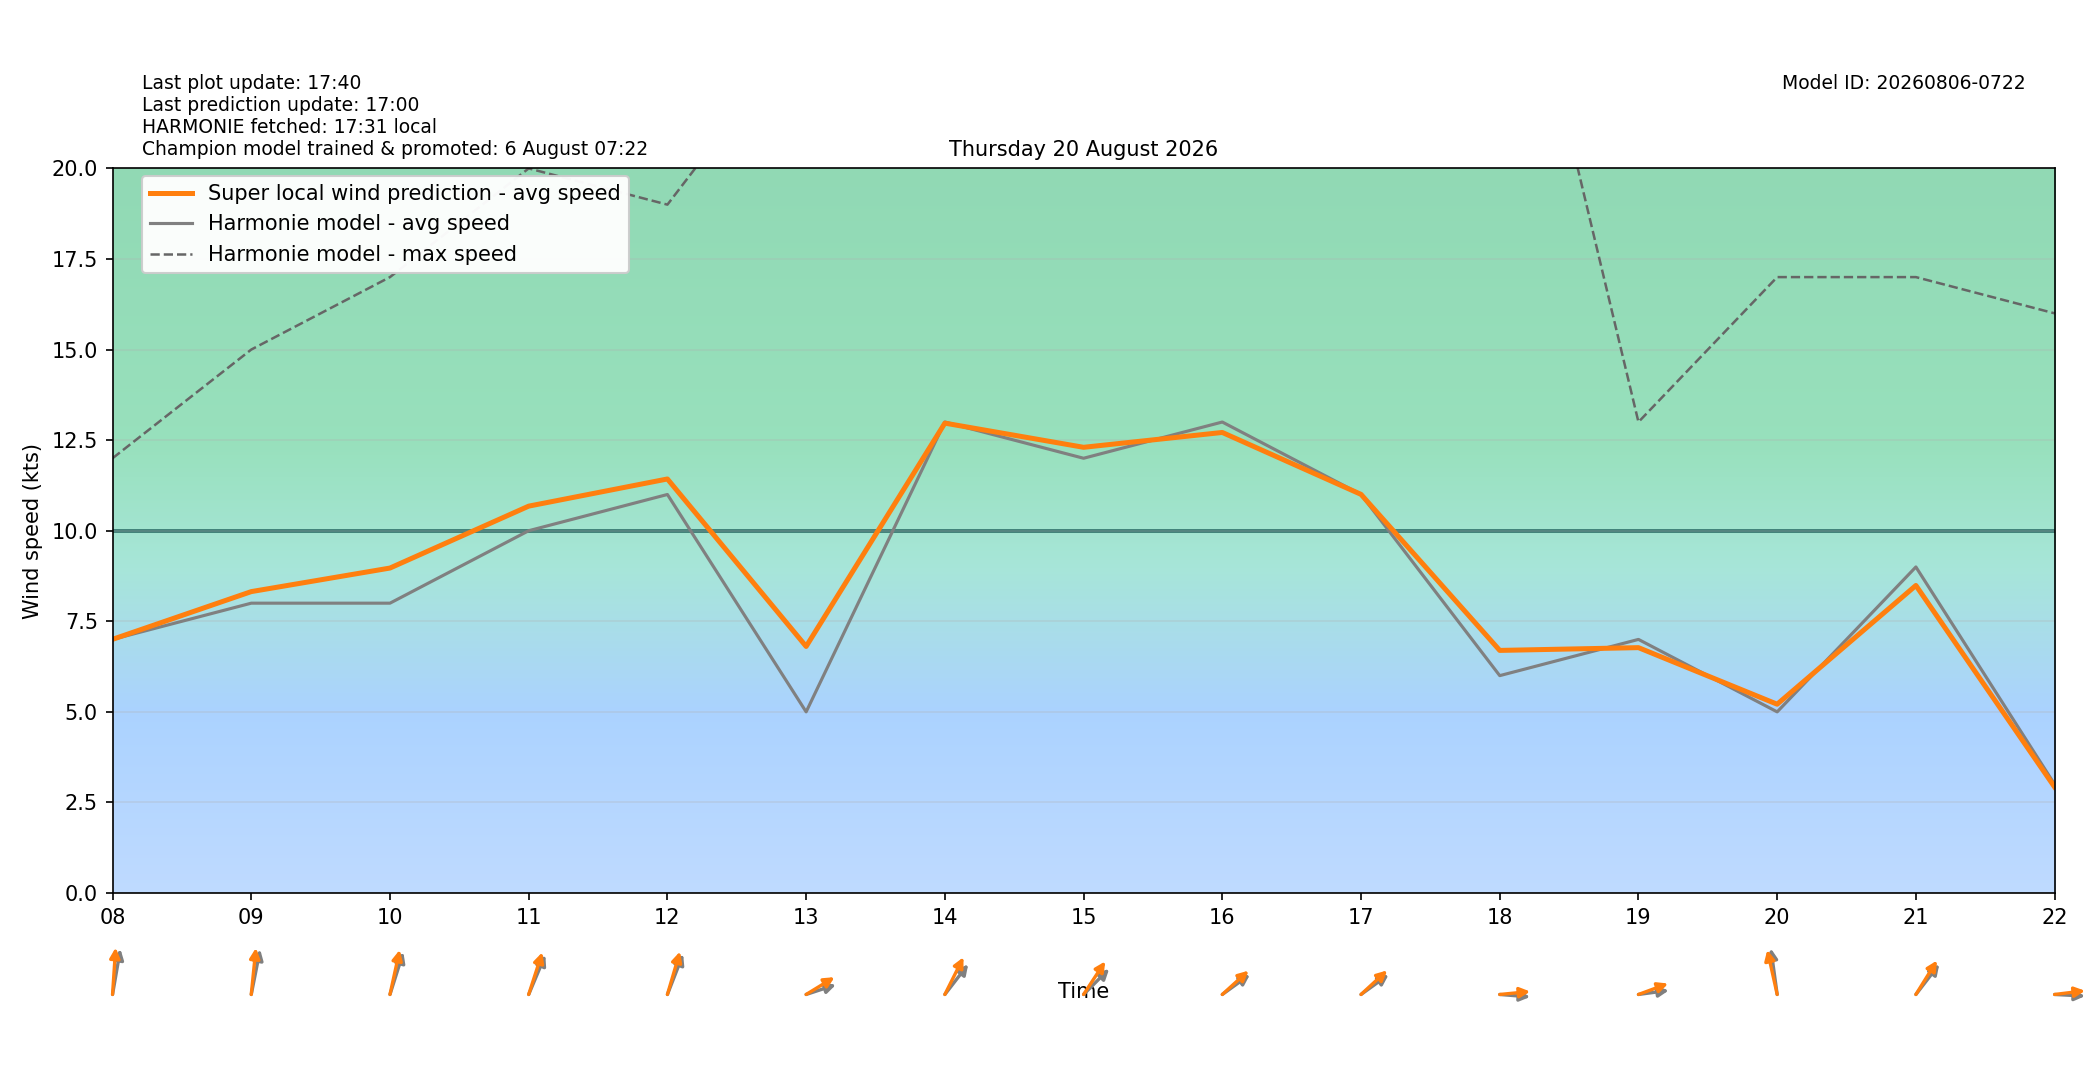

The table this chart was drawn from, first rows:
target_time_utc, target_time_local, hour_utc, hour_local, forecast_wind_speed, forecast_wind_min, forecast_wind_max, lstm_pred_wind_speed, delta_speed_lstm_minus_forecast, forecast_wind_dir_deg, lstm_pred_wind_dir_deg, delta_dir_lstm_minus_forecast
2026-08-19T22:00:00Z, 2026-08-20T00:00:00+0200, 22, 00, 4.0, 4.0, 5.0, 2.224, -1.776, 152.0, 148.4, -3.625
2026-08-19T23:00:00Z, 2026-08-20T01:00:00+0200, 23, 01, 5.0, 5.0, 7.0, 3.358, -1.642, 179.0, 172.8, -6.23
2026-08-20T00:00:00Z, 2026-08-20T02:00:00+0200, 00, 02, 6.0, 6.0, 11.0, 4.863, -1.137, 195.0, 185.9, -9.054
2026-08-20T01:00:00Z, 2026-08-20T03:00:00+0200, 01, 03, 6.0, 6.0, 11.0, 5.132, -0.8676, 204.0, 196.9, -7.052
2026-08-20T02:00:00Z, 2026-08-20T04:00:00+0200, 02, 04, 7.0, 7.0, 12.0, 6.087, -0.9128, 205.0, 198.6, -6.409
2026-08-20T03:00:00Z, 2026-08-20T05:00:00+0200, 03, 05, 6.0, 6.0, 12.0, 5.615, -0.3849, 203.0, 196.5, -6.486
2026-08-20T04:00:00Z, 2026-08-20T06:00:00+0200, 04, 06, 7.0, 7.0, 14.0, 6.955, -0.04479, 211.0, 201.8, -9.202
2026-08-20T05:00:00Z, 2026-08-20T07:00:00+0200, 05, 07, 5.0, 5.0, 13.0, 5.719, 0.7185, 243.0, 234.2, -8.838
2026-08-20T06:00:00Z, 2026-08-20T08:00:00+0200, 06, 08, 7.0, 7.0, 12.0, 7.002, 0.001945, 195.0, 185.8, -9.158
2026-08-20T07:00:00Z, 2026-08-20T09:00:00+0200, 07, 09, 8.0, 8.0, 15.0, 8.319, 0.3193, 197.0, 188.8, -8.198
2026-08-20T08:00:00Z, 2026-08-20T10:00:00+0200, 08, 10, 8.0, 8.0, 17.0, 8.969, 0.9694, 206.0, 198.6, -7.361
2026-08-20T09:00:00Z, 2026-08-20T11:00:00+0200, 09, 11, 10.0, 10.0, 20.0, 10.68, 0.6785, 213.0, 206.5, -6.517
2026-08-20T10:00:00Z, 2026-08-20T12:00:00+0200, 10, 12, 11.0, 11.0, 19.0, 11.43, 0.4282, 211.0, 204.3, -6.657
2026-08-20T11:00:00Z, 2026-08-20T13:00:00+0200, 11, 13, 5.0, 5.0, 24.0, 6.806, 1.806, 258.0, 248.4, -9.588
2026-08-20T12:00:00Z, 2026-08-20T14:00:00+0200, 12, 14, 13.0, 13.0, 23.0, 12.97, -0.03083, 230.0, 217.7, -12.33
2026-08-20T13:00:00Z, 2026-08-20T15:00:00+0200, 13, 15, 12.0, 12.0, 26.0, 12.3, 0.3022, 237.0, 225.3, -11.68
2026-08-20T14:00:00Z, 2026-08-20T16:00:00+0200, 14, 16, 13.0, 13.0, 24.0, 12.71, -0.2881, 245.0, 239.6, -5.405
2026-08-20T15:00:00Z, 2026-08-20T17:00:00+0200, 15, 17, 11.0, 11.0, 23.0, 11, 0.003362, 245.0, 239.2, -5.772
2026-08-20T16:00:00Z, 2026-08-20T18:00:00+0200, 16, 18, 6.0, 6.0, 29.0, 6.696, 0.6963, 273.0, 266.4, -6.604
2026-08-20T17:00:00Z, 2026-08-20T19:00:00+0200, 17, 19, 7.0, 7.0, 13.0, 6.773, -0.2272, 265.0, 256.6, -8.43
2026-08-20T18:00:00Z, 2026-08-20T20:00:00+0200, 18, 20, 5.0, 5.0, 17.0, 5.211, 0.2112, 168.0, 161.1, -6.908
2026-08-20T19:00:00Z, 2026-08-20T21:00:00+0200, 19, 21, 9.0, 9.0, 17.0, 8.489, -0.5111, 230.0, 223.8, -6.166
2026-08-20T20:00:00Z, 2026-08-20T22:00:00+0200, 20, 22, 3.0, 3.0, 16.0, 2.924, -0.07609, 272.0, 265.4, -6.558
2026-08-20T21:00:00Z, 2026-08-20T23:00:00+0200, 21, 23, 4.0, 4.0, 21.0, 4.454, 0.4542, 230.0, 223.7, -6.266
